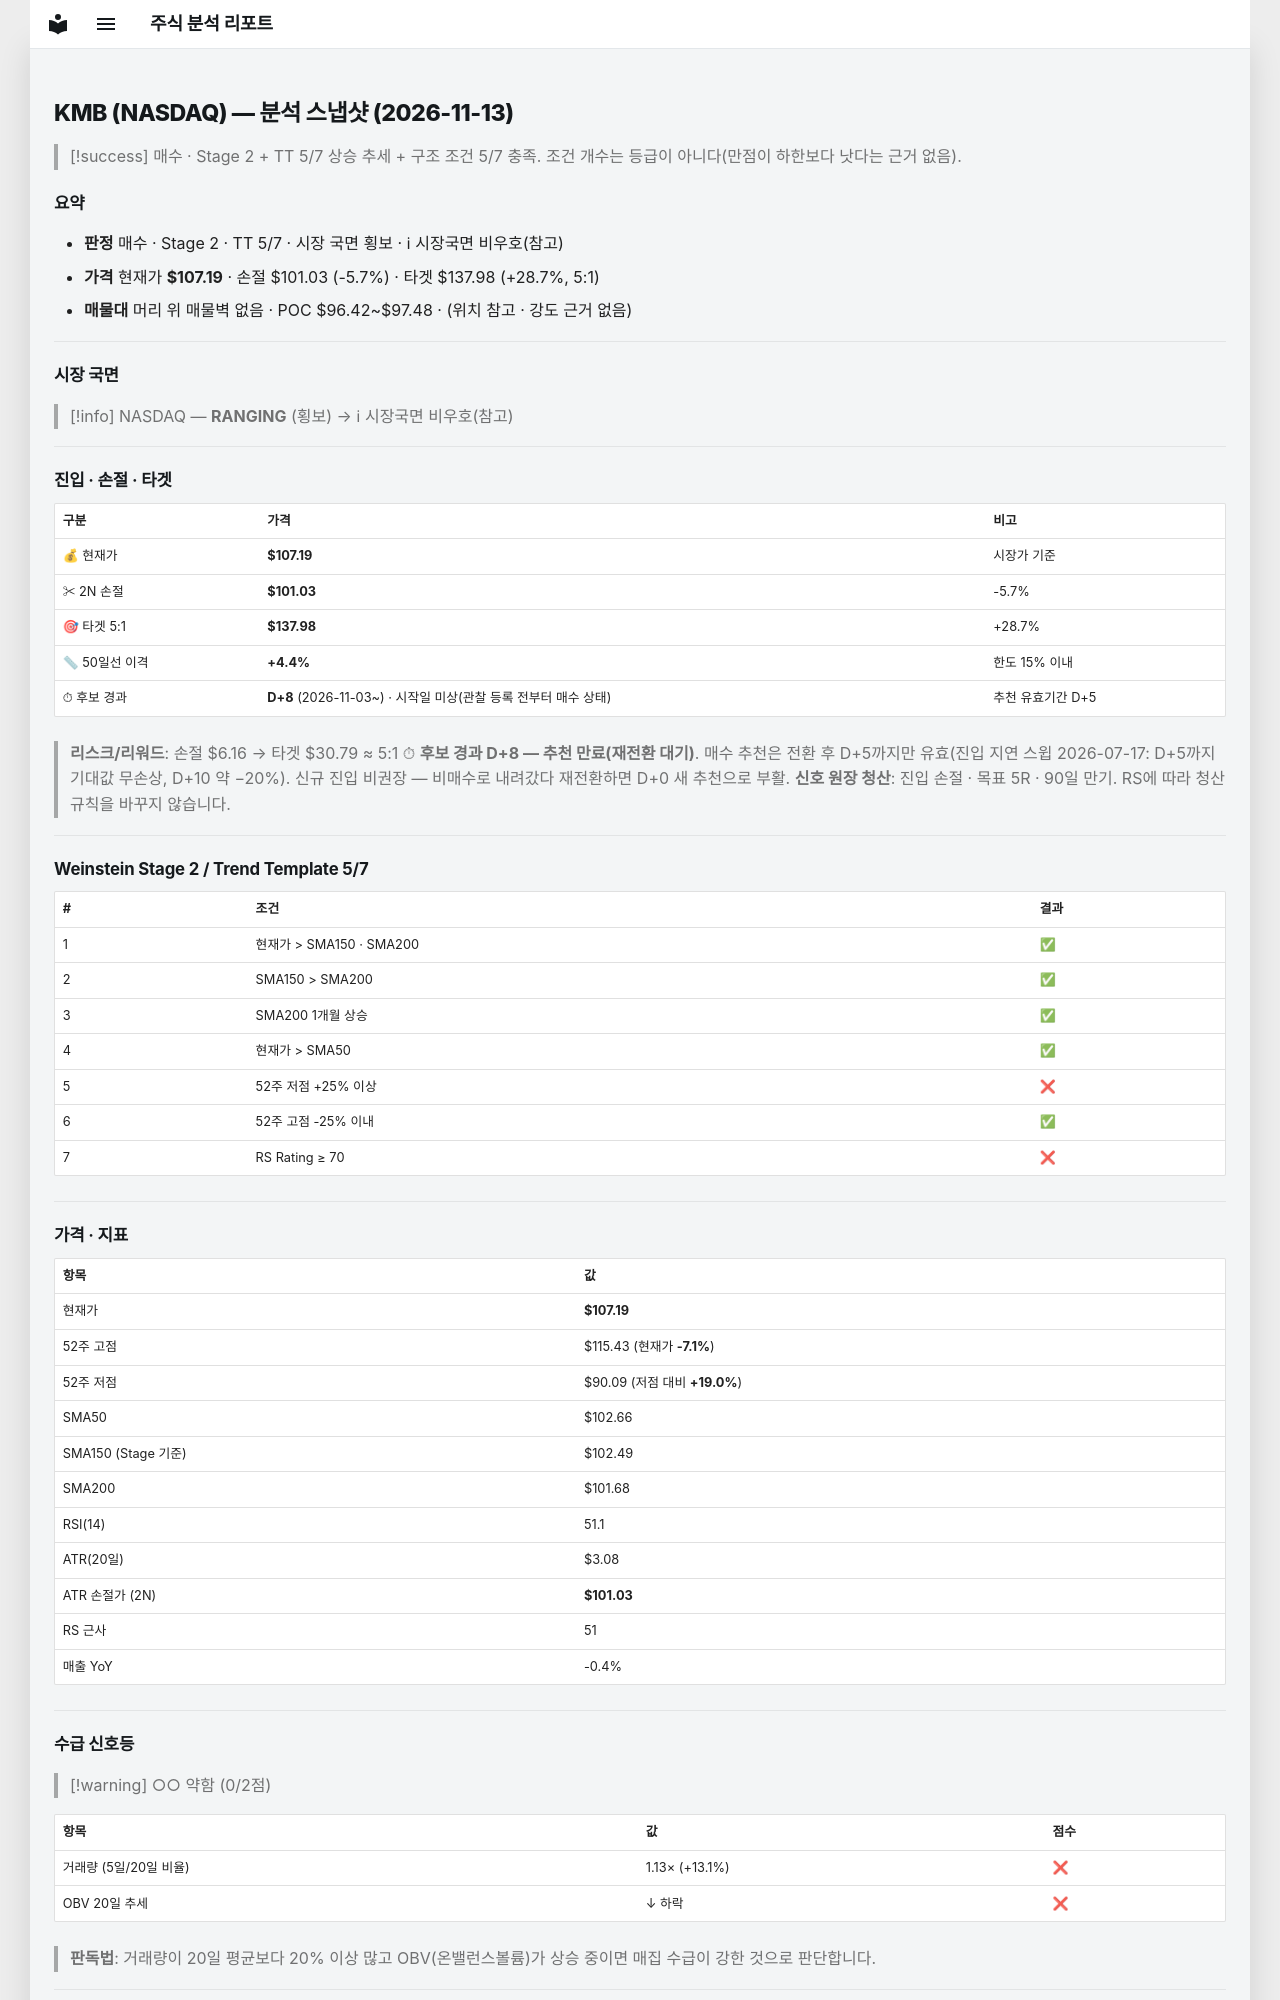

repository: soloandco/stock-reports · page: snapshots/KMB-2026-11-13/index.html · generator: mkdocs

---
type: analysis-snapshot
title: KMB 분석 스냅샷
ticker: KMB
market: NASDAQ
created: 2026-11-13
updated: 2026-11-13
bar-date: 2026-11-12
verdict: 매수관찰
real-rr: 1.34
sma50-gap-pct: 4.4
candidate-days: 8
candidate-since: 2026-11-03
candidate-start-unknown: true
weekly-position: 저항대아래
weekly-overhead-price: 115.43
weekly-overhead-pct: 7.7
stage: 2
trend-template-score: 5
tt-max: 7
ma-set: sma-50-150-200
price: 107.19000244140625
stop-price: 101.03291975807191
market-regime: RANGING
supply-demand-score: 0/2
supply-demand-label: 약함
status: tracking
tags:
  - stock-agent
  - watchlist
  - KMB
  - analysis
related:
  - "[[analysis-template]]"
---

# KMB (NASDAQ) — 분석 스냅샷 (2026-11-13)

> [!success] 매수 · Stage 2 + TT 5/7
> 상승 추세 + 구조 조건 5/7 충족. 조건 개수는 등급이 아니다(만점이 하한보다 낫다는 근거 없음).

## 요약

- **판정** 매수 · Stage 2 · TT 5/7 · 시장 국면 횡보 · ℹ 시장국면 비우호(참고)
- **가격** 현재가 **$107.19** · 손절 $101.03 (-5.7%) · 타겟 $137.98 (+28.7%, 5:1)
- **매물대** 머리 위 매물벽 없음 · POC $96.42~$97.48 · (위치 참고 · 강도 근거 없음)

---

## 시장 국면

> [!info] NASDAQ — **RANGING** (횡보) → ℹ 시장국면 비우호(참고)

---

## 진입 · 손절 · 타겟

| 구분 | 가격 | 비고 |
|------|------|------|
| 💰 현재가 | **$107.19** | 시장가 기준 |
| ✂ 2N 손절 | **$101.03** | -5.7% |
| 🎯 타겟 5:1 | **$137.98** | +28.7% |
| 📏 50일선 이격 | **+4.4%** | 한도 15% 이내 |
| ⏱ 후보 경과 | **D+8** (2026-11-03~) · 시작일 미상(관찰 등록 전부터 매수 상태) | 추천 유효기간 D+5 |

> **리스크/리워드**: 손절 $6.16 → 타겟 $30.79 ≈ 5:1
> ⏱ **후보 경과 D+8 — 추천 만료(재전환 대기)**. 매수 추천은 전환 후 D+5까지만 유효(진입 지연 스윕 2026-07-17: D+5까지 기대값 무손상, D+10 약 −20%). 신규 진입 비권장 — 비매수로 내려갔다 재전환하면 D+0 새 추천으로 부활.
> **신호 원장 청산**: 진입 손절 · 목표 5R · 90일 만기. RS에 따라 청산 규칙을 바꾸지 않습니다.

---

## Weinstein Stage 2 / Trend Template 5/7

| # | 조건 | 결과 |
|---|------|------|
| 1 | 현재가 > SMA150 · SMA200 | ✅ |
| 2 | SMA150 > SMA200 | ✅ |
| 3 | SMA200 1개월 상승 | ✅ |
| 4 | 현재가 > SMA50 | ✅ |
| 5 | 52주 저점 +25% 이상 | ❌ |
| 6 | 52주 고점 -25% 이내 | ✅ |
| 7 | RS Rating ≥ 70 | ❌ |

---

## 가격 · 지표

| 항목 | 값 |
|------|---|
| 현재가 | **$107.19** |
| 52주 고점 | $115.43 (현재가 **-7.1%**) |
| 52주 저점 | $90.09 (저점 대비 **+19.0%**) |
| SMA50 | $102.66 |
| SMA150 (Stage 기준) | $102.49 |
| SMA200 | $101.68 |
| RSI(14) | 51.1 |
| ATR(20일) | $3.08 |
| ATR 손절가 (2N) | **$101.03** |
| RS 근사 | 51 |
| 매출 YoY | -0.4% |

---
## 수급 신호등

> [!warning] ○○ 약함 (0/2점)

| 항목 | 값 | 점수 |
|------|------|------|
| 거래량 (5일/20일 비율) | 1.13× (+13.1%) | ❌ |
| OBV 20일 추세 | ↓ 하락 | ❌ |

> **판독법**: 거래량이 20일 평균보다 20% 이상 많고 OBV(온밸런스볼륨)가 상승 중이면 매집 수급이 강한 것으로 판단합니다.

---
